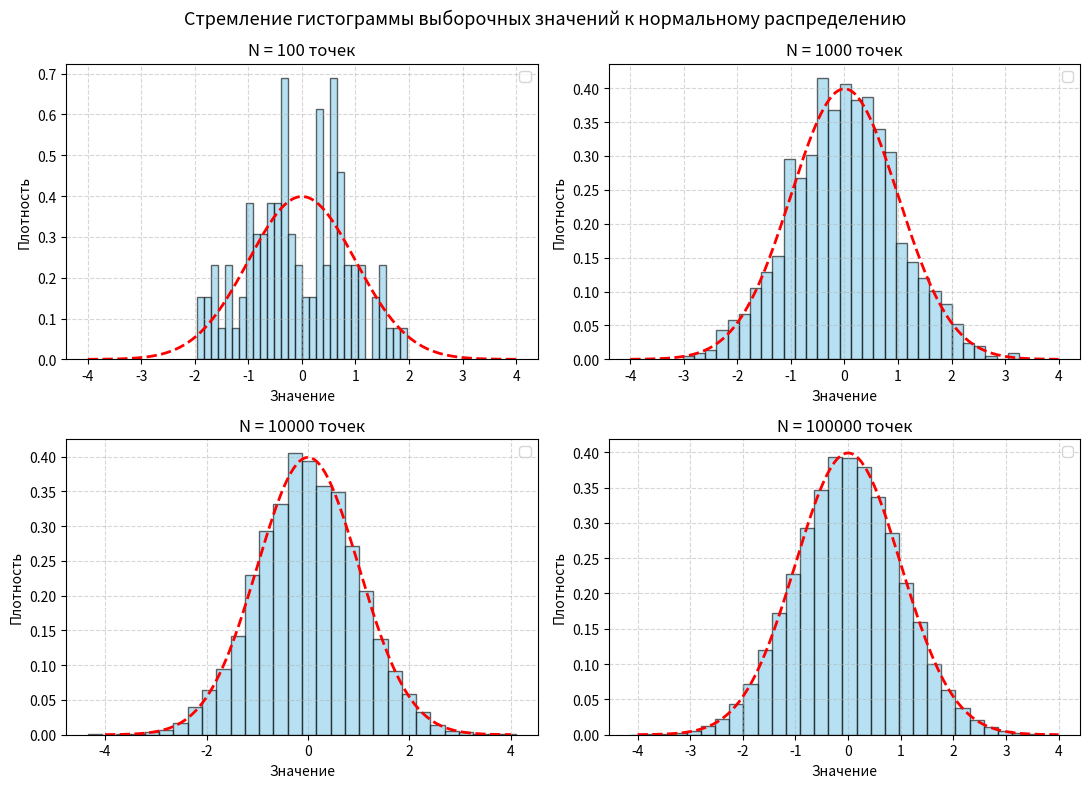

Write Python code to recreate this figure.
import numpy as np
import matplotlib.pyplot as plt
kolvo= [100, 1000, 10000, 100000]

fig, axes = plt.subplots(2, 2, figsize=(11, 8))
axes = axes.flatten()
x_th = np.linspace(-4, 4, 300)
y_th = (1 / np.sqrt(2 * np.pi)) * np.exp(-x_th**2 / 2)

for i, n in enumerate(kolvo):
    # Генерация N точек из N(0, 1)
    data = np.random.normal(loc=0, scale=1, size=n)
    
    # Строим гистограмму
    axes[i].hist(data, bins=30, density=True, alpha=0.6, color='skyblue', edgecolor='black')
    axes[i].plot(x_th, y_th, 'r--', linewidth=2)
    
    axes[i].set_title(f'N = {n} точек')
    axes[i].set_xlabel('Значение')
    axes[i].set_ylabel('Плотность')
    axes[i].grid(True, linestyle='--', alpha=0.5)
    axes[i].legend()

plt.suptitle('Стремление гистограммы выборочных значений к нормальному распределению', fontsize=13)
plt.tight_layout()
plt.show()
